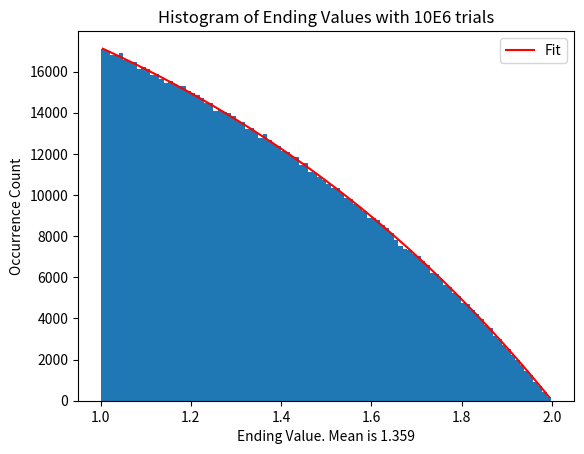

Write the Python code that produced this figure.
#!/usr/bin/env python
''' runs math problem '''
import matplotlib.pyplot as plt
import numpy as np

TRIALS_POW = 6
BIN_SIZE = 100
if __name__ == '__main__':
    nums = np.zeros(10 ** TRIALS_POW)
    while not all(nums > 1):
        rand_incs = np.random.random(10 ** TRIALS_POW)
        mask = 1 - (nums > 1) # 0 if nums is greater than 1
        nums += rand_incs * mask

    n, bins, patches = plt.hist(nums, BIN_SIZE)

    bin_centers = (bins[:-1] + bins[1:]) / 2
    unnormalized_fit = np.e - np.exp(bin_centers - 1)
    fit = (unnormalized_fit / sum(unnormalized_fit)) * (10 ** TRIALS_POW)

    plt.title('Histogram of Ending Values with 10E{} trials'.format(TRIALS_POW))
    plt.xlabel('Ending Value. Mean is {}'
               .format(round(sum(nums) / 10 ** TRIALS_POW, 4))
              )
    plt.ylabel('Occurrence Count')
    plt.plot(bin_centers, fit, 'r-', label='Fit')
    plt.legend()
    plt.savefig('trials10e{}.png'.format(int(TRIALS_POW)))
